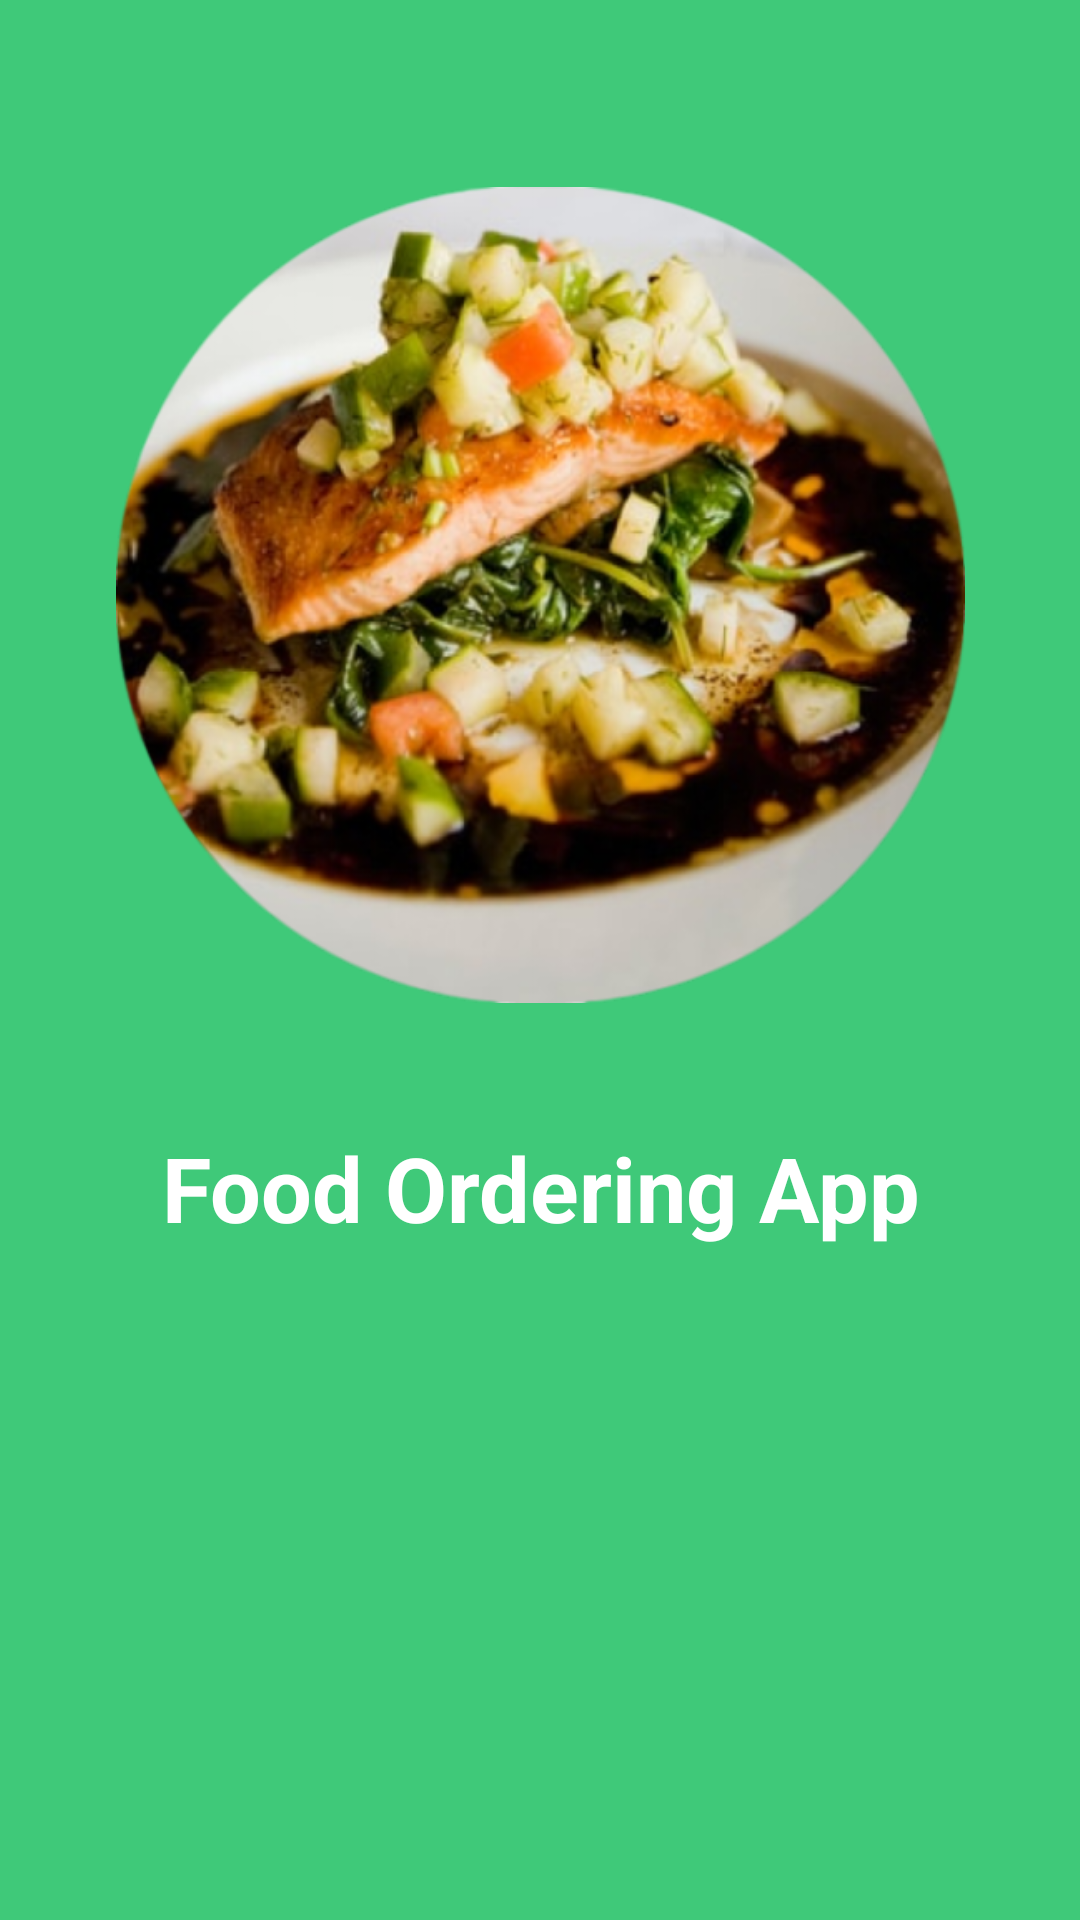

Reconstruct the res/layout file that produces this screen, plus the resources it refers to.
<!-- AndroidManifest.xml: application theme AppTheme -->
<!-- res/layout/activity_main.xml -->
<?xml version="1.0" encoding="utf-8"?>
<androidx.constraintlayout.widget.ConstraintLayout xmlns:android="http://schemas.android.com/apk/res/android"
    xmlns:app="http://schemas.android.com/apk/res-auto"
    xmlns:tools="http://schemas.android.com/tools"
    android:layout_width="match_parent"
    android:layout_height="match_parent"
    tools:context=".MainActivity"
    android:orientation="vertical"
    android:background="#3fc979"
    android:icon='@drawable/add'
    >

    <View
        android:id="@+id/first_page_img"
        android:layout_width="283dp"
        android:layout_height="272dp"
        android:background="@drawable/first_page"
        app:layout_constraintBottom_toBottomOf="parent"
        app:layout_constraintLeft_toLeftOf="parent"
        app:layout_constraintRight_toRightOf="parent"
        app:layout_constraintTop_toTopOf="parent"
        app:layout_constraintVertical_bias="0.169" />


    <TextView
        android:layout_width="309dp"
        android:layout_height="40dp"
        android:gravity="center"
        android:text="Food Ordering App"
        android:textColor='#fff'
        android:textFontWeight="700"
        android:textSize="30dp"
        app:fontFamily="@font/work_sans_bold"
        app:layout_constraintBottom_toBottomOf="parent"
        app:layout_constraintLeft_toLeftOf="parent"
        app:layout_constraintRight_toRightOf="parent"
        app:layout_constraintTop_toTopOf="parent"
        app:layout_constraintVertical_bias="0.626" />

    <Button
        android:id="@+id/button_mainpg"
        android:layout_width="309dp"
        android:layout_height="61dp"
        android:layout_centerInParent="true"
        android:layout_marginTop="592dp"
        android:background="@drawable/first_button"
        android:gravity="center"
        android:text="Get Meal"
        android:textFontWeight="700"
        android:textSize="24sp"
        app:fontFamily="@font/work_sans_bold"
        app:layout_constraintBottom_toBottomOf="@id/first_page_img"
        app:layout_constraintLeft_toLeftOf="parent"
        app:layout_constraintRight_toRightOf="parent"
        app:layout_constraintTop_toTopOf="parent"
        app:layout_constraintVertical_bias="0.221" />


</androidx.constraintlayout.widget.ConstraintLayout>
<!-- resources referenced by this layout -->
<resources>
  <!-- drawable add: png bitmap (drawable, 1747 bytes) -->
  <!-- drawable first_button (drawable) -->
  <?xml version="1.0" encoding="utf-8"?>
      <vector
          xmlns:android="http://schemas.android.com/apk/res/android"
          xmlns:aapt="http://schemas.android.com/aapt"
          android:width="309dp"
          android:height="61dp"
          android:viewportWidth="309"
          android:viewportHeight="61"
          >
  
          <group>
  
              <clip-path
                  android:pathData="M30.5 0H278.5C295.345 0 309 13.6553 309 30.5C309 47.3447 295.345 61 278.5 61H30.5C13.6553 61 0 47.3447 0 30.5C0 13.6553 13.6553 0 30.5 0Z"
                  >
              </clip-path>
  
              <path
                  android:pathData="M0 0V61H309V0"
                  android:fillColor="#CCFEFEFE"
                  />
  
          </group>
  
      </vector>
  <!-- drawable first_page: png bitmap (drawable, 391205 bytes) -->
  <style name="AppTheme" parent="Theme.AppCompat.Light.DarkActionBar">
          
          <item name="colorPrimary">@color/colorPrimary</item>
          <item name="colorPrimaryDark">@color/colorPrimaryDark</item>
          <item name="colorAccent">@color/colorAccent</item>
      </style>
  <!-- not gathered from this repository: default colours our renderer supplied (Android Studio template values) -->
  <color name="colorPrimary">#FF6200EE</color>
  <color name="colorPrimaryDark">#FF3700B3</color>
  <color name="colorAccent">#FF03DAC5</color>
</resources>
